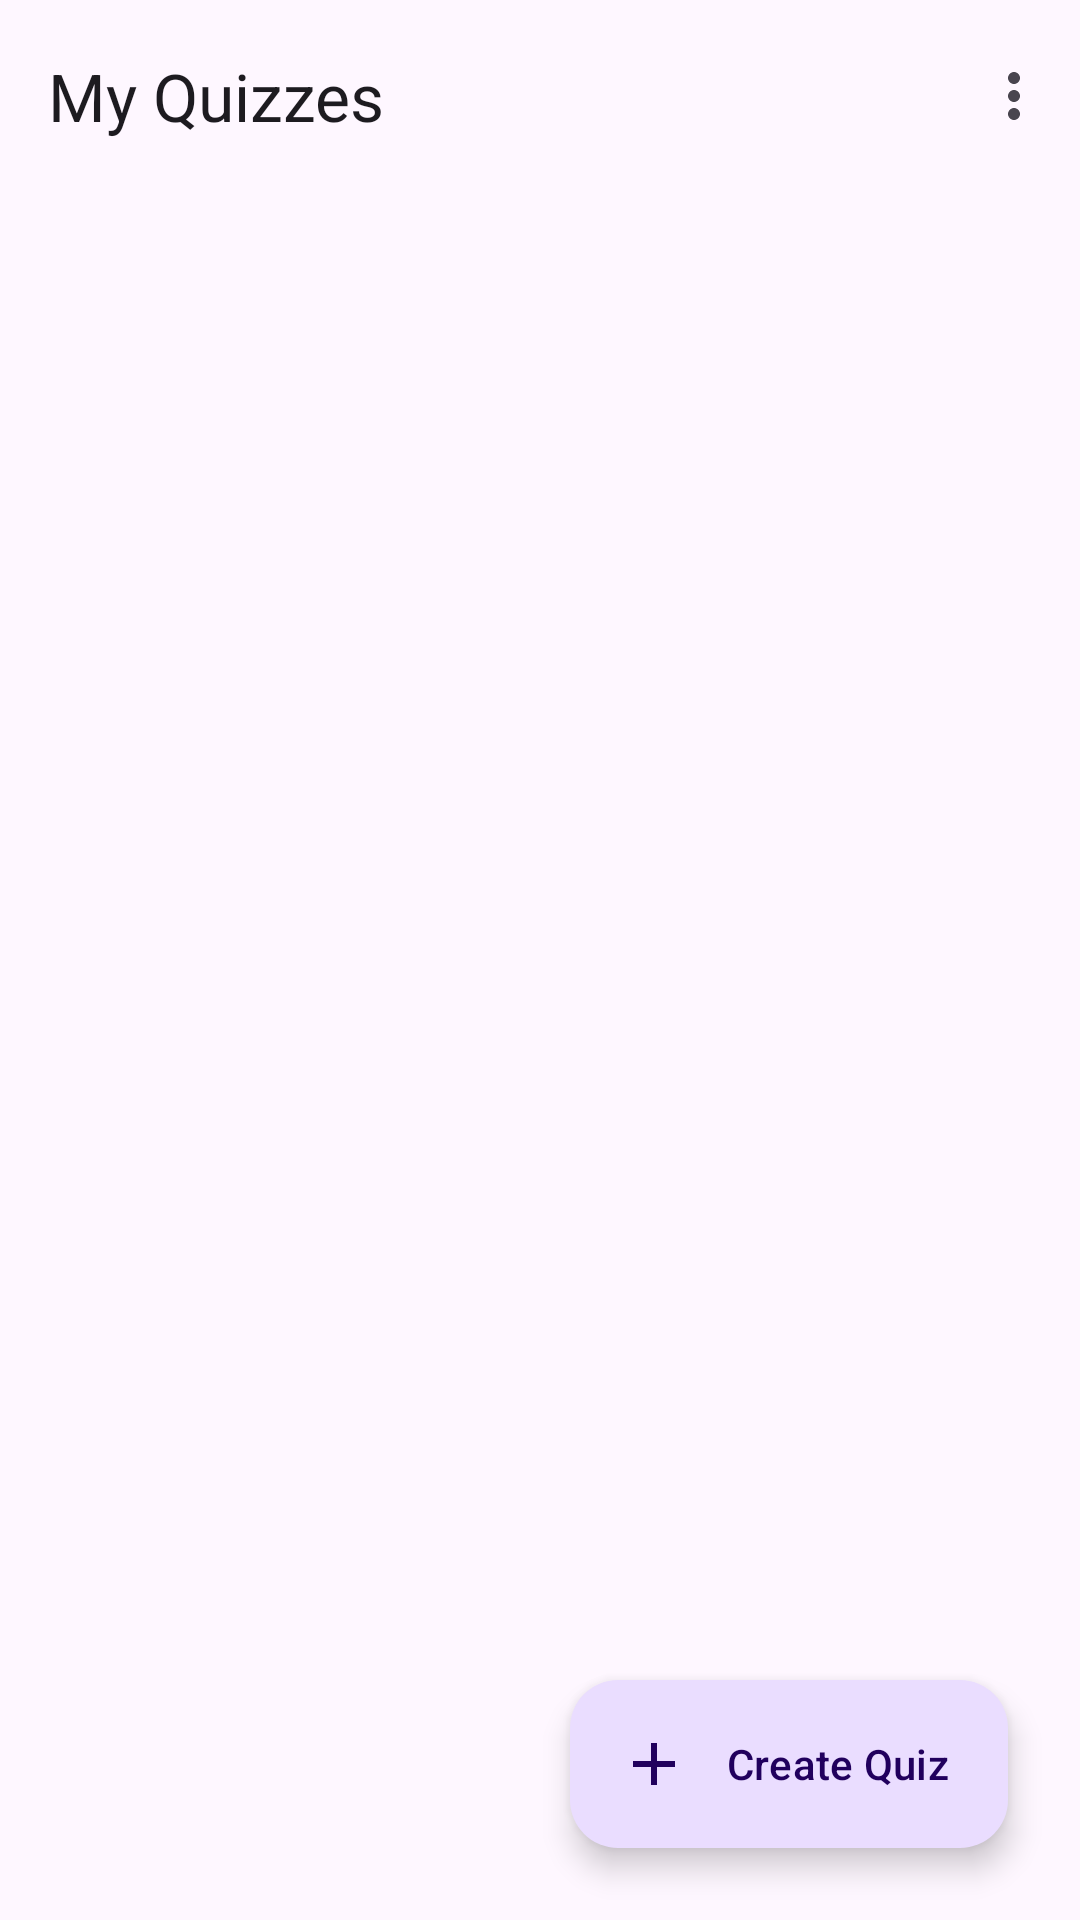

Android layout source for this screen:
<!-- AndroidManifest.xml: application theme Theme.KotlinQuizMaster -->
<!-- res/layout/activity_instructor_home.xml -->
<?xml version="1.0" encoding="utf-8"?>
<androidx.constraintlayout.widget.ConstraintLayout xmlns:android="http://schemas.android.com/apk/res/android" xmlns:app="http://schemas.android.com/apk/res-auto" android:layout_width="match_parent" android:layout_height="match_parent"
    android:fitsSystemWindows="true" android:background="?attr/colorSurface">
    <com.google.android.material.appbar.MaterialToolbar android:id="@+id/toolbar" android:layout_width="0dp" android:layout_height="?attr/actionBarSize"
        app:title="@string/my_quizzes" app:menu="@menu/menu_logout"
        app:layout_constraintTop_toTopOf="parent" app:layout_constraintStart_toStartOf="parent" app:layout_constraintEnd_toEndOf="parent" />
    <TextView android:id="@+id/greeting" android:layout_width="0dp" android:layout_height="wrap_content" android:layout_marginHorizontal="24dp" android:layout_marginTop="8dp"
        android:textAppearance="?attr/textAppearanceHeadlineSmall"
        app:layout_constraintTop_toBottomOf="@id/toolbar" app:layout_constraintStart_toStartOf="parent" app:layout_constraintEnd_toEndOf="parent" />
    <TextView android:id="@+id/summary" android:layout_width="0dp" android:layout_height="wrap_content" android:layout_marginHorizontal="24dp" android:layout_marginTop="4dp"
        android:textAppearance="?attr/textAppearanceBodyMedium"
        app:layout_constraintTop_toBottomOf="@id/greeting" app:layout_constraintStart_toStartOf="parent" app:layout_constraintEnd_toEndOf="parent" />
    <androidx.recyclerview.widget.RecyclerView android:id="@+id/quizList" android:layout_width="0dp" android:layout_height="0dp" android:layout_marginTop="12dp"
        android:paddingHorizontal="16dp" android:paddingBottom="96dp" android:clipToPadding="false"
        app:layout_constraintTop_toBottomOf="@id/summary" app:layout_constraintBottom_toBottomOf="parent"
        app:layout_constraintStart_toStartOf="parent" app:layout_constraintEnd_toEndOf="parent" />
    <com.google.android.material.floatingactionbutton.ExtendedFloatingActionButton android:id="@+id/createQuizButton"
        android:layout_width="wrap_content" android:layout_height="wrap_content" android:layout_margin="24dp"
        android:text="@string/create_quiz" app:icon="@drawable/ic_add"
        app:layout_constraintBottom_toBottomOf="parent" app:layout_constraintEnd_toEndOf="parent" />
</androidx.constraintlayout.widget.ConstraintLayout>
<!-- resources referenced by this layout -->
<resources>
  <!-- drawable ic_add (drawable) -->
  <vector xmlns:android="http://schemas.android.com/apk/res/android"
      android:width="24dp" android:height="24dp" android:viewportWidth="24" android:viewportHeight="24" android:tint="?attr/colorControlNormal">
      <path android:fillColor="#FF000000" android:pathData="M19,13h-6v6h-2v-6H5v-2h6V5h2v6h6v2z" />
  </vector>
  <string name="create_quiz">Create Quiz</string>
  <string name="my_quizzes">My Quizzes</string>
  <style name="Theme.KotlinQuizMaster" parent="Base.Theme.KotlinQuizMaster" />
  <style name="Base.Theme.KotlinQuizMaster" parent="Theme.Material3.Light.NoActionBar">
          <item name="colorPrimary">#6750A4</item>
      </style>
</resources>
